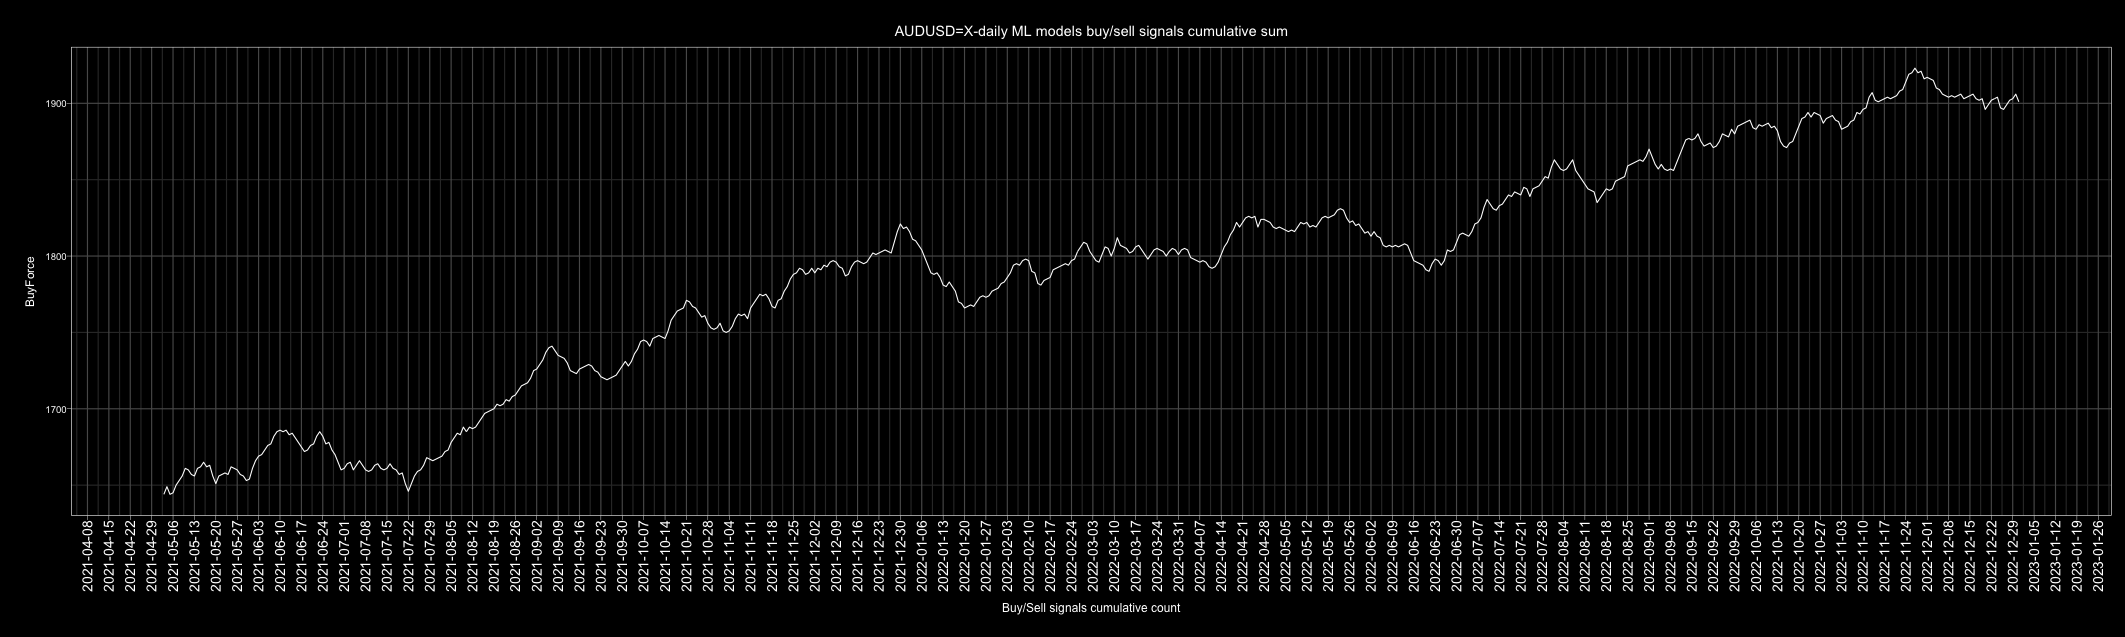

Values plotted in this chart, from the file beside it:
Date, buy, sell, Action, ActionID
2010-01-01, 4, 3, buy, 1
2010-01-02, 7, 0, buy, 1
2010-01-03, 6, 1, buy, 1
2010-01-04, 6, 1, buy, 1
2010-01-05, 7, 0, buy, 1
2010-01-06, 7, 0, buy, 1
2010-01-07, 7, 0, buy, 1
2010-01-08, 6, 1, buy, 1
2010-01-09, 7, 0, buy, 1
2010-01-10, 5, 2, buy, 1
2010-01-11, 2, 5, sell, 0
2010-01-12, 1, 6, sell, 0
2010-01-13, 4, 3, buy, 1
2010-01-14, 2, 5, sell, 0
2010-01-15, 2, 5, sell, 0
2010-01-16, 6, 1, buy, 1
2010-01-17, 6, 1, buy, 1
2010-01-18, 5, 2, buy, 1
2010-01-19, 1, 6, sell, 0
2010-01-20, 0, 7, sell, 0
2010-01-21, 0, 7, sell, 0
2010-01-22, 0, 7, sell, 0
2010-01-23, 2, 5, sell, 0
2010-01-24, 4, 3, buy, 1
2010-01-25, 3, 4, sell, 0
2010-01-26, 0, 7, sell, 0
2010-01-27, 1, 6, sell, 0
2010-01-28, 5, 2, buy, 1
2010-01-29, 1, 6, sell, 0
2010-01-30, 1, 6, sell, 0
2010-01-31, 3, 4, sell, 0
2010-02-01, 6, 1, buy, 1
2010-02-02, 1, 6, sell, 0
2010-02-03, 1, 6, sell, 0
2010-02-04, 0, 7, sell, 0
2010-02-05, 0, 7, sell, 0
2010-02-06, 4, 3, buy, 1
2010-02-07, 3, 4, sell, 0
2010-02-08, 6, 1, buy, 1
2010-02-09, 7, 0, buy, 1
2010-02-10, 4, 3, buy, 1
2010-02-11, 7, 0, buy, 1
2010-02-12, 2, 5, sell, 0
2010-02-13, 1, 6, sell, 0
2010-02-14, 0, 7, sell, 0
2010-02-15, 3, 4, sell, 0
2010-02-16, 7, 0, buy, 1
2010-02-17, 2, 5, sell, 0
2010-02-18, 0, 7, sell, 0
2010-02-19, 6, 1, buy, 1
2010-02-20, 1, 6, sell, 0
2010-02-21, 3, 4, sell, 0
2010-02-22, 2, 5, sell, 0
2010-02-23, 1, 6, sell, 0
2010-02-24, 0, 7, sell, 0
2010-02-25, 2, 5, sell, 0
2010-02-26, 7, 0, buy, 1
2010-02-27, 6, 1, buy, 1
2010-02-28, 5, 2, buy, 1
2010-03-01, 2, 5, sell, 0
... 4,688 more rows
